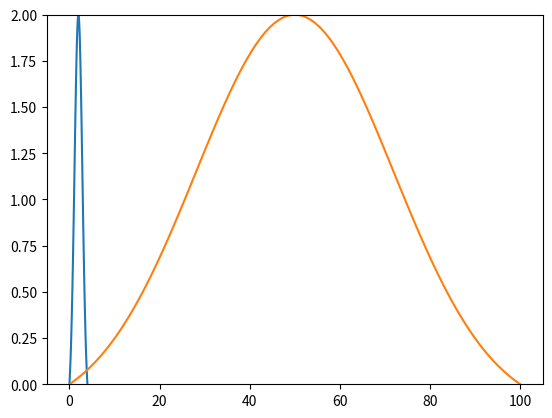

Reproduce this figure in Python.
import matplotlib.pylab as plt
import numpy as np
from scipy.optimize import leastsq

x = np.linspace(start = 0,
                stop = 4,
                num = 100)

def gaussian(x, x0, k):
    
    std = np.sqrt( x0**2 / (8*k))
    a = 2 / (1 - np.exp(-k))
    c = 2 - a
    y = a*np.exp(-((x-(x0/2))**2)/(2*std**2)) + c
    
    return y
    
def model(t, coeffs):
    return gaussian(t, 4, coeffs[0])

def residuals(coeffs, y, t):
    return y - model(t,coeffs)

def spline(t):
    r = []
    y0 = lambda x: x**2
    y1 = lambda x: (x-4)**2
    y2 = lambda x: -(x-2)**2 + 2
    
    for x in t:
        if x < 1:
            r.append(y0(x))
        elif x >= 1 and x <= 3:
            r.append(y2(x))
        elif x > 3:
            r.append(y1(x))
            
    return np.array(r)
                
# y3 = 2.407*np.exp(-((x-2)**2)/(1.5**2)) - 0.407
gaus = gaussian(x = x, x0 = 4, k = 1)

splinex = spline(x)

fig = plt.figure()
ax = fig.add_subplot(1,1,1)
ax.set_ylim([0,2])
# ax.plot(x, splinex)


x0 = np.array([1])
results, flag = leastsq(residuals, x0, args = (splinex,x))

gaus2 = gaussian(x, 4, results[0])

ax.plot(x,gaus2)

x2 = np.linspace(0,100, num = 100)

gaus3 = gaussian(x2, 100, results[0])

plt.plot(x2, gaus3)
